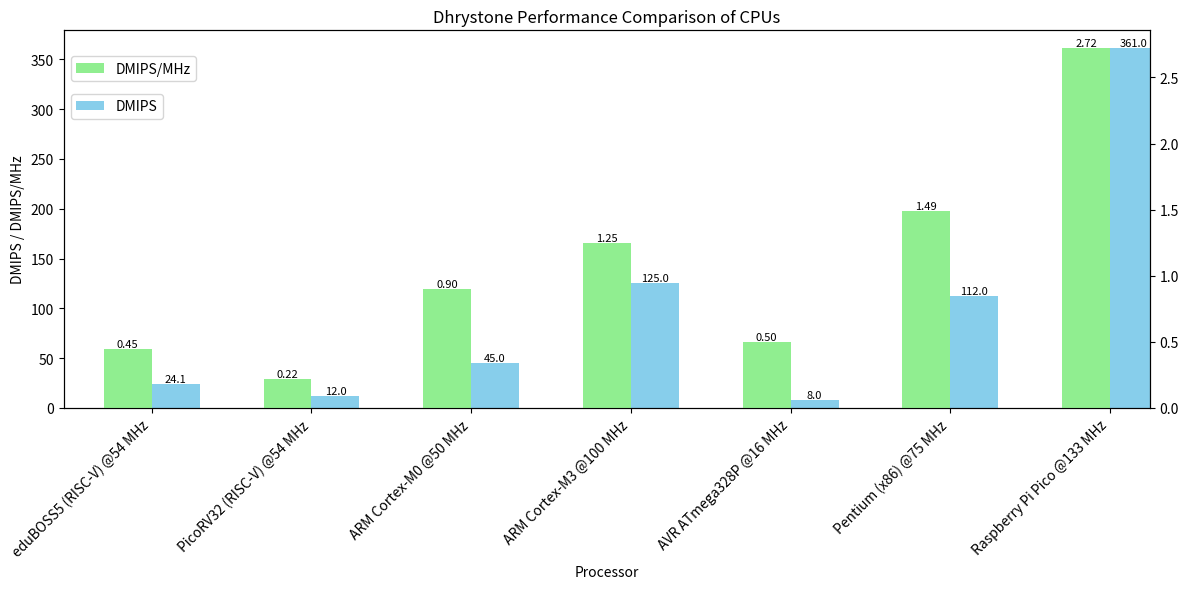

Source code (Python):
import pandas as pd
import matplotlib.pyplot as plt

# Data from the table
data = {
    'Processor': [
        'eduBOSS5 (RISC-V) @54 MHz', 
        'PicoRV32 (RISC-V) @54 MHz', 
        'ARM Cortex-M0 @50 MHz', 
        'ARM Cortex-M3 @100 MHz', 
        'AVR ATmega328P @16 MHz', 
        'Pentium (x86) @75 MHz', 
        'Raspberry Pi Pico @133 MHz'
    ],
    'DMIPS': [24.15, 11.99, 45, 125, 8, 112, 361],
    'DMIPS/MHz': [0.447, 0.222, 0.9, 1.25, 0.5, 1.49, 2.72]
}

# Create a DataFrame
df = pd.DataFrame(data)

# Plotting the resource usage with updated processor names and frequencies
fig, ax1 = plt.subplots(figsize=(12, 6))

# Bar chart for DMIPS
dmips_bars = df.plot(kind='bar', x='Processor', y='DMIPS', ax=ax1, color='skyblue', position=0, width=0.3, label='DMIPS')
ax1.set_ylabel('DMIPS / DMIPS/MHz')
ax1.set_title('Dhrystone Performance Comparison of CPUs')


# Secondary axis for DMIPS/MHz
ax2 = ax1.twinx()
dmips_mhz_bars = df.plot(kind='bar', x='Processor', y='DMIPS/MHz', ax=ax2, color='lightgreen', position=1, width=0.3, label='DMIPS/MHz')
ax2.set_ylabel('')

# Adding exact numbers on top of bars for DMIPS
for container in ax1.containers:
    labels = [f'{v.get_height():.1f}' for v in container]
    ax1.bar_label(container, labels=labels, label_type='edge', fontsize=8)

# Adding exact numbers on top of bars for DMIPS/MHz
for container in ax2.containers:
    labels = [f'{v.get_height():.2f}' for v in container]
    ax2.bar_label(container, labels=labels, label_type='edge', fontsize=8)

# Adjusting the plot to ensure readability
plt.xticks(rotation=45, ha='right')
ax1.set_xticklabels(df['Processor'], rotation=45, ha='right')
plt.subplots_adjust(bottom=0.25)
plt.tight_layout()

# Adding the legend
lines1, labels1 = ax1.get_legend_handles_labels()
lines2, labels2 = ax2.get_legend_handles_labels()

ax1.legend(lines1, labels1, loc='upper left', bbox_to_anchor=(0, 0.85))
ax2.legend(lines2, labels2, loc='upper left', bbox_to_anchor=(0, 0.95))

plt.tight_layout()
plt.show()
